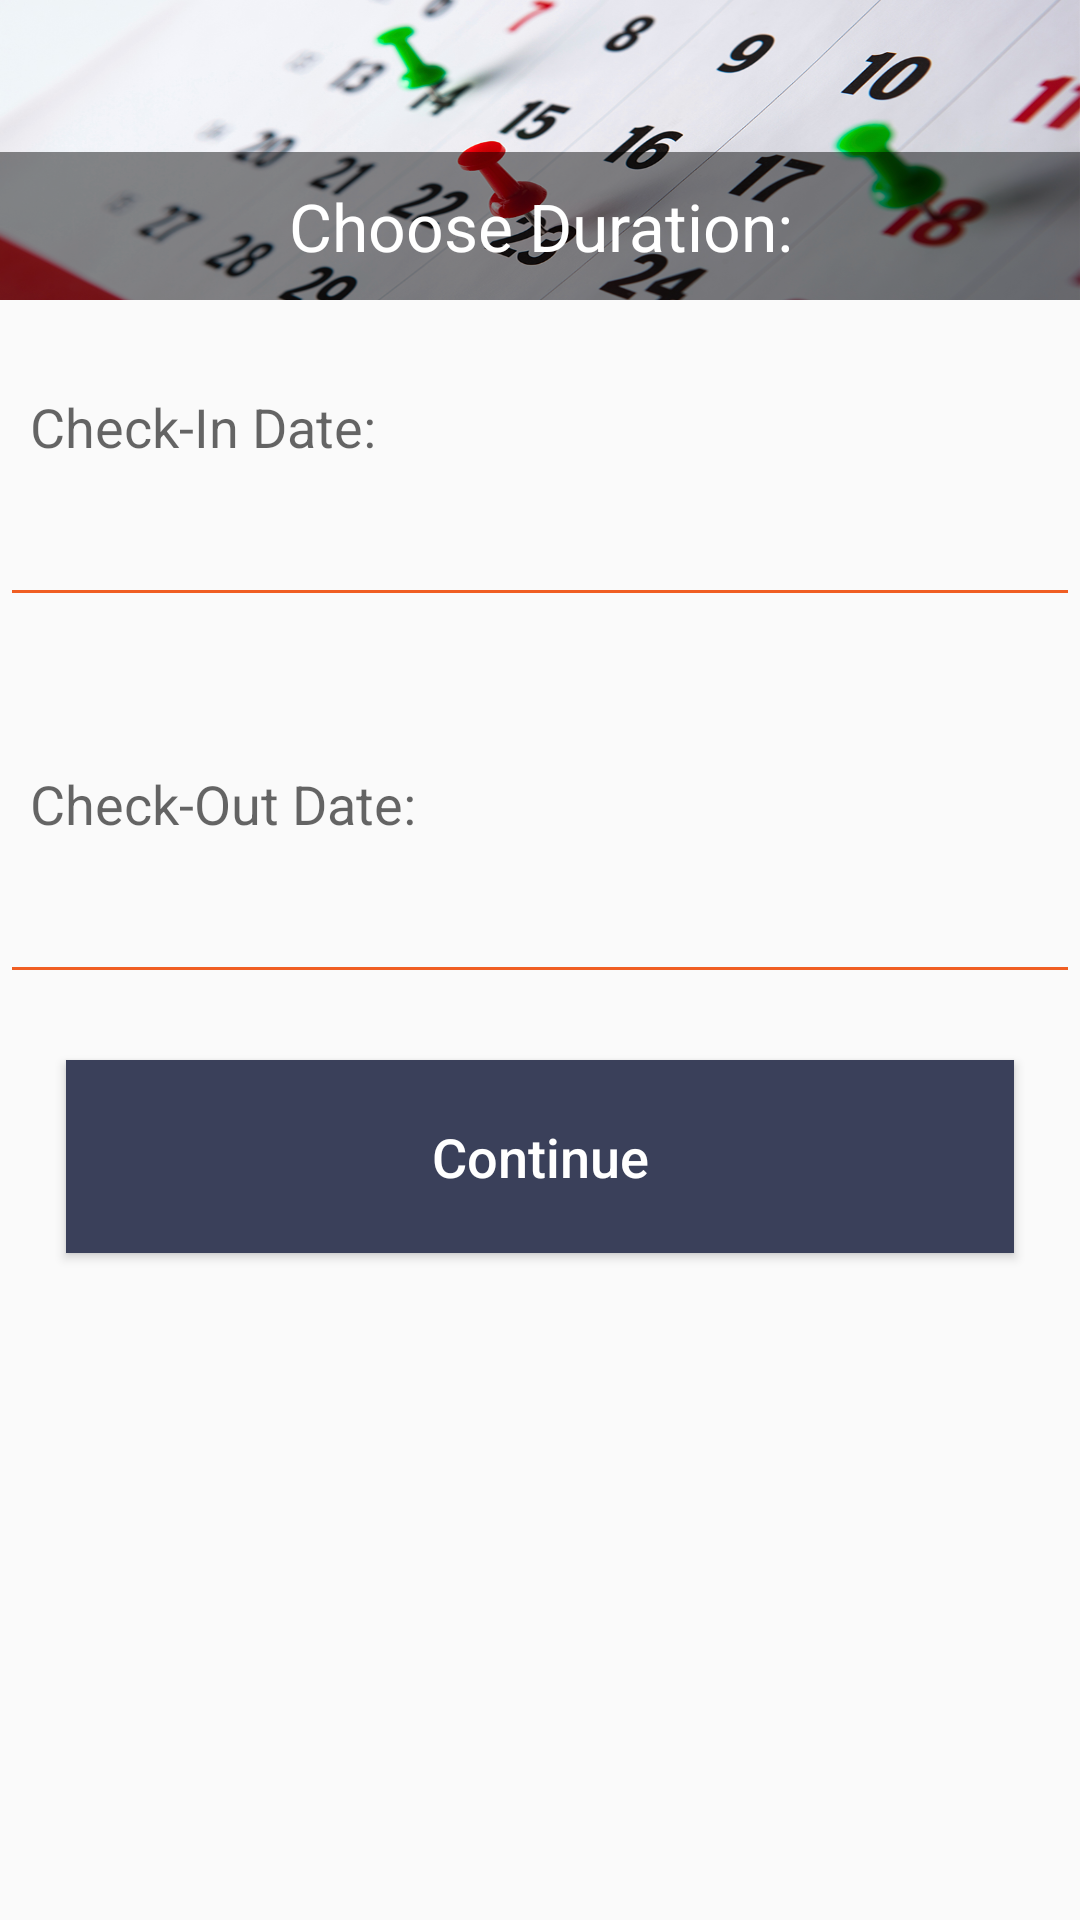

Layout XML and referenced resources for this Android screen:
<!-- AndroidManifest.xml: application theme AppTheme -->
<!-- res/layout/activity_book_hotel.xml -->
<?xml version="1.0" encoding="utf-8"?>
<LinearLayout xmlns:android="http://schemas.android.com/apk/res/android"
    android:orientation="vertical" android:layout_width="match_parent"
    android:layout_height="wrap_content">

   <ScrollView
       android:layout_width="match_parent"
       android:layout_height="wrap_content">
       <LinearLayout
           android:layout_width="match_parent"
           android:layout_height="wrap_content"
           android:orientation="vertical">
           <FrameLayout
               android:layout_width="match_parent"
               android:layout_height="wrap_content"
               android:orientation="vertical"
               >
               <LinearLayout
                   android:layout_width="match_parent"
                   android:layout_height="match_parent"
                   android:orientation="vertical">
                   <ImageView
                       android:layout_width="match_parent"
                       android:layout_height="100dp"
                       android:background="@drawable/reserv_pic"
                       />
               </LinearLayout>
               <LinearLayout
                   android:layout_width="match_parent"
                   android:layout_height="match_parent"
                   android:layout_gravity="bottom"
                   android:gravity="bottom"
                   android:orientation="vertical">
                   <TextView
                       android:layout_width="fill_parent"
                       android:layout_height="wrap_content"
                       android:textAppearance="?android:textAppearanceLarge"
                       android:text="@string/choose_duration"
                       android:textColor="@color/white"
                       android:background="#7000"
                       android:gravity="center"
                       android:padding="10dp"
                       android:id="@+id/tvTitle6"
                       />
               </LinearLayout>
           </FrameLayout>
           <TextView
               android:layout_width="match_parent"
               android:layout_height="wrap_content"
               android:text="@string/check_in"
               android:layout_marginTop="20dp"
               android:textAppearance="?android:textAppearanceMedium"
               android:padding="10dp"
               android:id="@+id/tvCHIn"
               />
           <EditText
               android:layout_width="match_parent"
               android:layout_height="wrap_content"
               android:maxLines="1"
               android:inputType="date"
               android:ems="10"
               android:id="@+id/tvChInDate"
               android:contentDescription="@string/check_in"
               android:clickable="true"
               android:backgroundTint="@color/theme_accent"/>
           <LinearLayout
               android:layout_width="match_parent"
               android:layout_height="wrap_content"
               android:padding="20dp">


           </LinearLayout>
           <TextView
               android:layout_width="match_parent"
               android:layout_height="wrap_content"
               android:text="@string/check_out"
               android:textAppearance="?android:textAppearanceMedium"
               android:padding="10dp"
               android:id="@+id/tvCHOut"
               />
           <EditText
               android:layout_width="match_parent"
               android:layout_height="wrap_content"
               android:maxLines="1"
               android:inputType="date"
               android:ems="10"
               android:id="@+id/tvChOutDate"
               android:contentDescription="@string/DateFormat"
               android:clickable="true"
               android:backgroundTint="@color/theme_accent"/>
           <TextView
               android:layout_width="fill_parent"
               android:layout_height="wrap_content"
               android:text="@string/Totalcost"
               android:textAppearance="?android:textAppearanceLarge"
               android:gravity="center"
               android:padding="10dp"
               android:id="@+id/tvBookHotelTotalCost"
               android:textColor="#ff0000"
               android:textStyle="bold"
               android:visibility="gone"
               />

           <Button
               android:id="@+id/btnDoReserve"
               android:layout_width="fill_parent"
               android:layout_height="wrap_content"
               android:layout_margin="22dp"
               android:background="@color/theme_primary_dark"
               android:text="@string/Continue"
               android:textAllCaps="false"
               android:textColor="@color/white"
               android:textSize="18sp"
               android:onClick="buttonOnClick3"
               android:padding="20dp"/>
       </LinearLayout>
   </ScrollView>

</LinearLayout>
<!-- resources referenced by this layout -->
<resources>
  <color name="theme_accent">#F05E23</color>
  <color name="theme_primary_dark">#3A405A</color>
  <color name="white">@android:color/white</color>
  <!-- drawable reserv_pic: jpg bitmap (drawable, 288819 bytes) -->
  <string name="Continue">Continue</string>
  <string name="DateFormat">MM/DD/YYYY</string>
  <string name="Totalcost">Total Cost</string>
  <string name="check_in">Check-In Date: </string>
  <string name="check_out">Check-Out Date: </string>
  <string name="choose_duration">Choose Duration: </string>
  <style name="AppTheme" parent="@style/Theme.AppCompat.Light.DarkActionBar">
          <item name="colorPrimaryDark">@color/theme_primary_dark</item>
          <item name="colorPrimary">@color/theme_primary</item>
          <item name="colorAccent">@color/theme_accent</item>
          <item name="colorControlNormal">@android:color/white</item>
          <item name="preferenceTheme">@style/PreferenceThemeOverlay</item>
  
      </style>
  <color name="theme_primary">#064789</color>
</resources>
